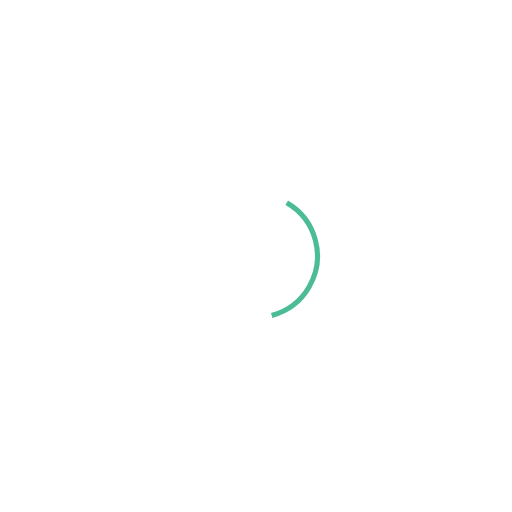
t = 0.00 s
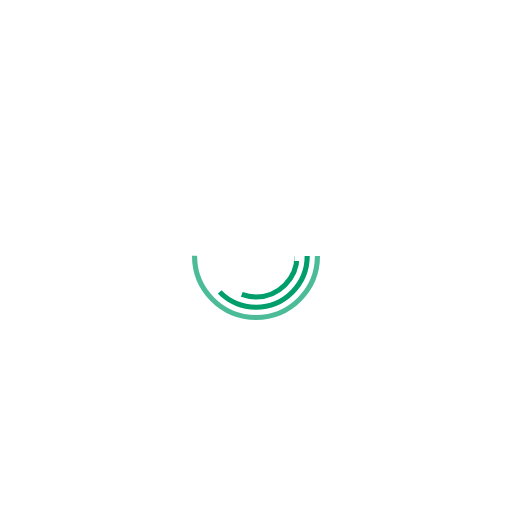
t = 0.30 s
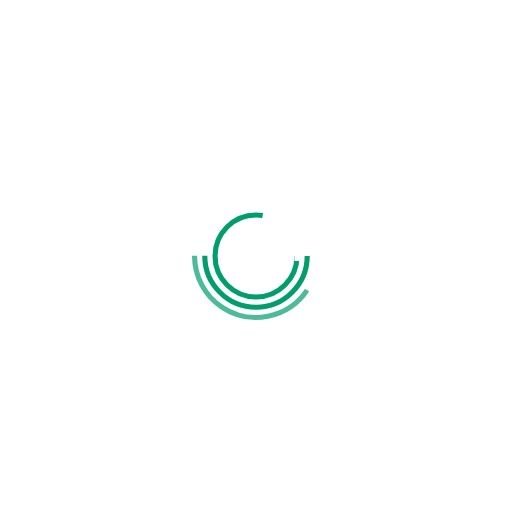
t = 0.68 s
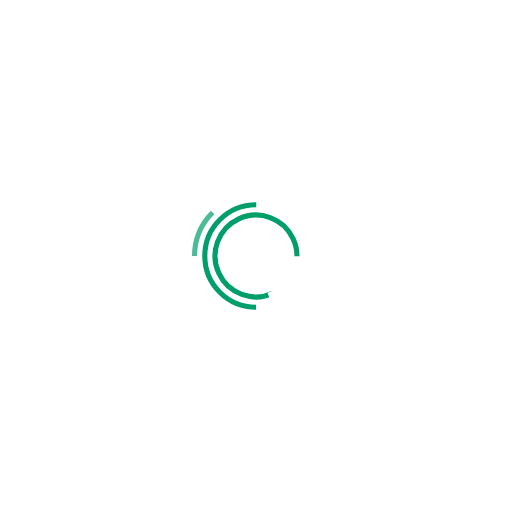
t = 1.00 s
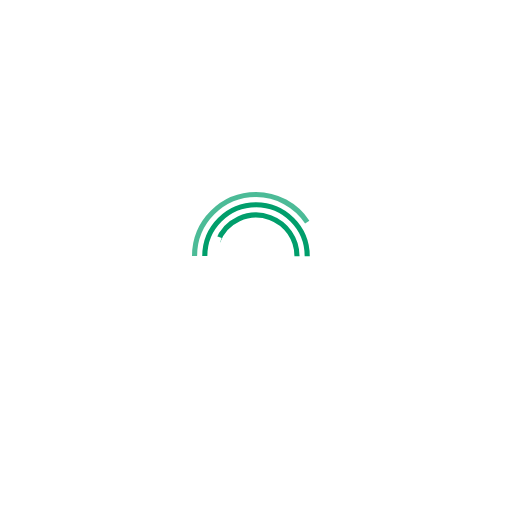
t = 1.30 s
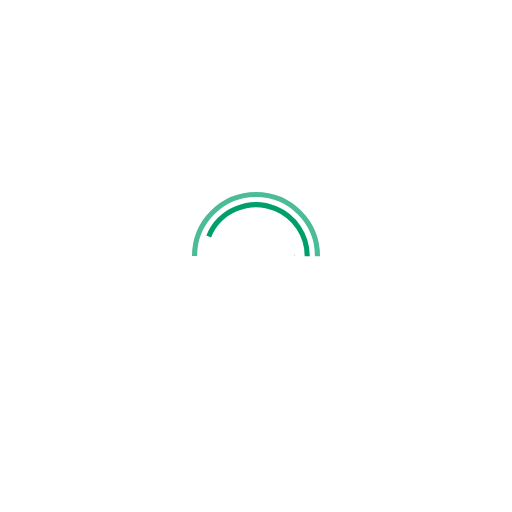
t = 1.65 s

The animated SVG that drew these frames (rendered in a browser with its animation timeline set to each time). Animation: 6 SMIL elements (animate=3,animateTransform=3); one cycle of 2.00 s, repeats indefinitely.

<svg xmlns="http://www.w3.org/2000/svg" style="margin: auto; background: rgba(241, 242, 243, 0); display: block;" width="214px" height="214px" viewBox="0 0 100 100" preserveAspectRatio="xMidYMid">
    <clipPath id="cp">
        <path d="M0 -12.5 A12.5 12.5 0 0 1 0 12.5 A12.5 12.5 0 0 1 0 -12.5 M7.5 -1L7.5 1L10.5 1L10.5 -1Z"/>
    </clipPath>
    <g transform="translate(50,50)">
        <circle clip-path="url(#cp)" cx="0" cy="0" fill="none" r="8" stroke="rgb(0, 158, 107)" stroke-width="1" stroke-dasharray="12.566370614359172 0 0 0 0 50.26548245743669" transform="rotate(270.745)">
            <animate attributeName="stroke-dasharray" dur="2s" repeatCount="indefinite" begin="-0.3448275862068966s" keyTimes="0;0.2;0.4;0.6;0.8;1" values="
            0 0 0 0 0 50.26548245743669;
            0 0 0 0 0 50.26548245743669;
            0 0 25.132741228718345 0 0 50.26548245743669;
            0 0 50.26548245743669 0 0 50.26548245743669;
            0 0 25.132741228718345 0 0 50.26548245743669;
            0 0 0 0 0 50.26548245743669
            "/>
            <animateTransform attributeName="transform" type="rotate" dur="2s" repeatCount="indefinite" begin="-0.3448275862068966s" values="0;0;0;0;180;360"/>
        </circle>

        <circle cx="0" cy="0" fill="none" r="10" stroke="rgba(0, 158, 107, 5)" stroke-width="1" stroke-dasharray="31.41592653589793 0 0 62.83185307179586" transform="rotate(180.745)">
            <animate attributeName="stroke-dasharray" dur="2s" repeatCount="indefinite" begin="0s" values="
            0 0 0 0 0 62.83185307179586;
            0 0 31.41592653589793 0 0 62.83185307179586;
            0 0 31.41592653589793 0 0 62.83185307179586;
            0 0 31.41592653589793 0 0 62.83185307179586;
            0 0 31.41592653589793 0 0 62.83185307179586;
            0 0 0 0 0 62.83185307179586
            "/>
            <animateTransform attributeName="transform" type="rotate" dur="2s" repeatCount="indefinite" begin="0s" values="0;0;0;180;180;360"/>
        </circle>

        <circle cx="0" cy="0" fill="none" r="12" stroke="rgba(0, 158, 107, .7)" stroke-width="1" stroke-dasharray="37.69911184307752 0 0 75.39822368615503" transform="rotate(180)">
            <animate attributeName="stroke-dasharray" dur="2s" repeatCount="indefinite" begin="0s" keyTimes="0;0.06;0.1;0.3;0.45;0.5;0.7;0.90;1" values="
            0 0 28.274333882308138 0 0 75.39822368615503;
            0 0 28.274333882308138 0 0 75.39822368615503;
            0 0 37.69911184307752 0 0 75.39822368615503;
            0 0 37.69911184307752 0 0 75.39822368615503;
            0 0 9.42477796076938 0 0 75.39822368615503;
            0 0 9.42477796076938 0 0 75.39822368615503;
            0 0 37.69911184307752 0 0 75.39822368615503;
            0 0 37.69911184307752 0 0 75.39822368615503;
            0 0 28.274333882308138 0 0 75.39822368615503
            "/>
            <animateTransform attributeName="transform" type="rotate" dur="2s" repeatCount="indefinite" begin="0s" keyTimes="0;0.06;0.1;0.3;0.5;0.6;0.8;0.90;1" values="-60;0;0;0;180;180;180;180;300"/>
        </circle>
    </g>
</svg>
